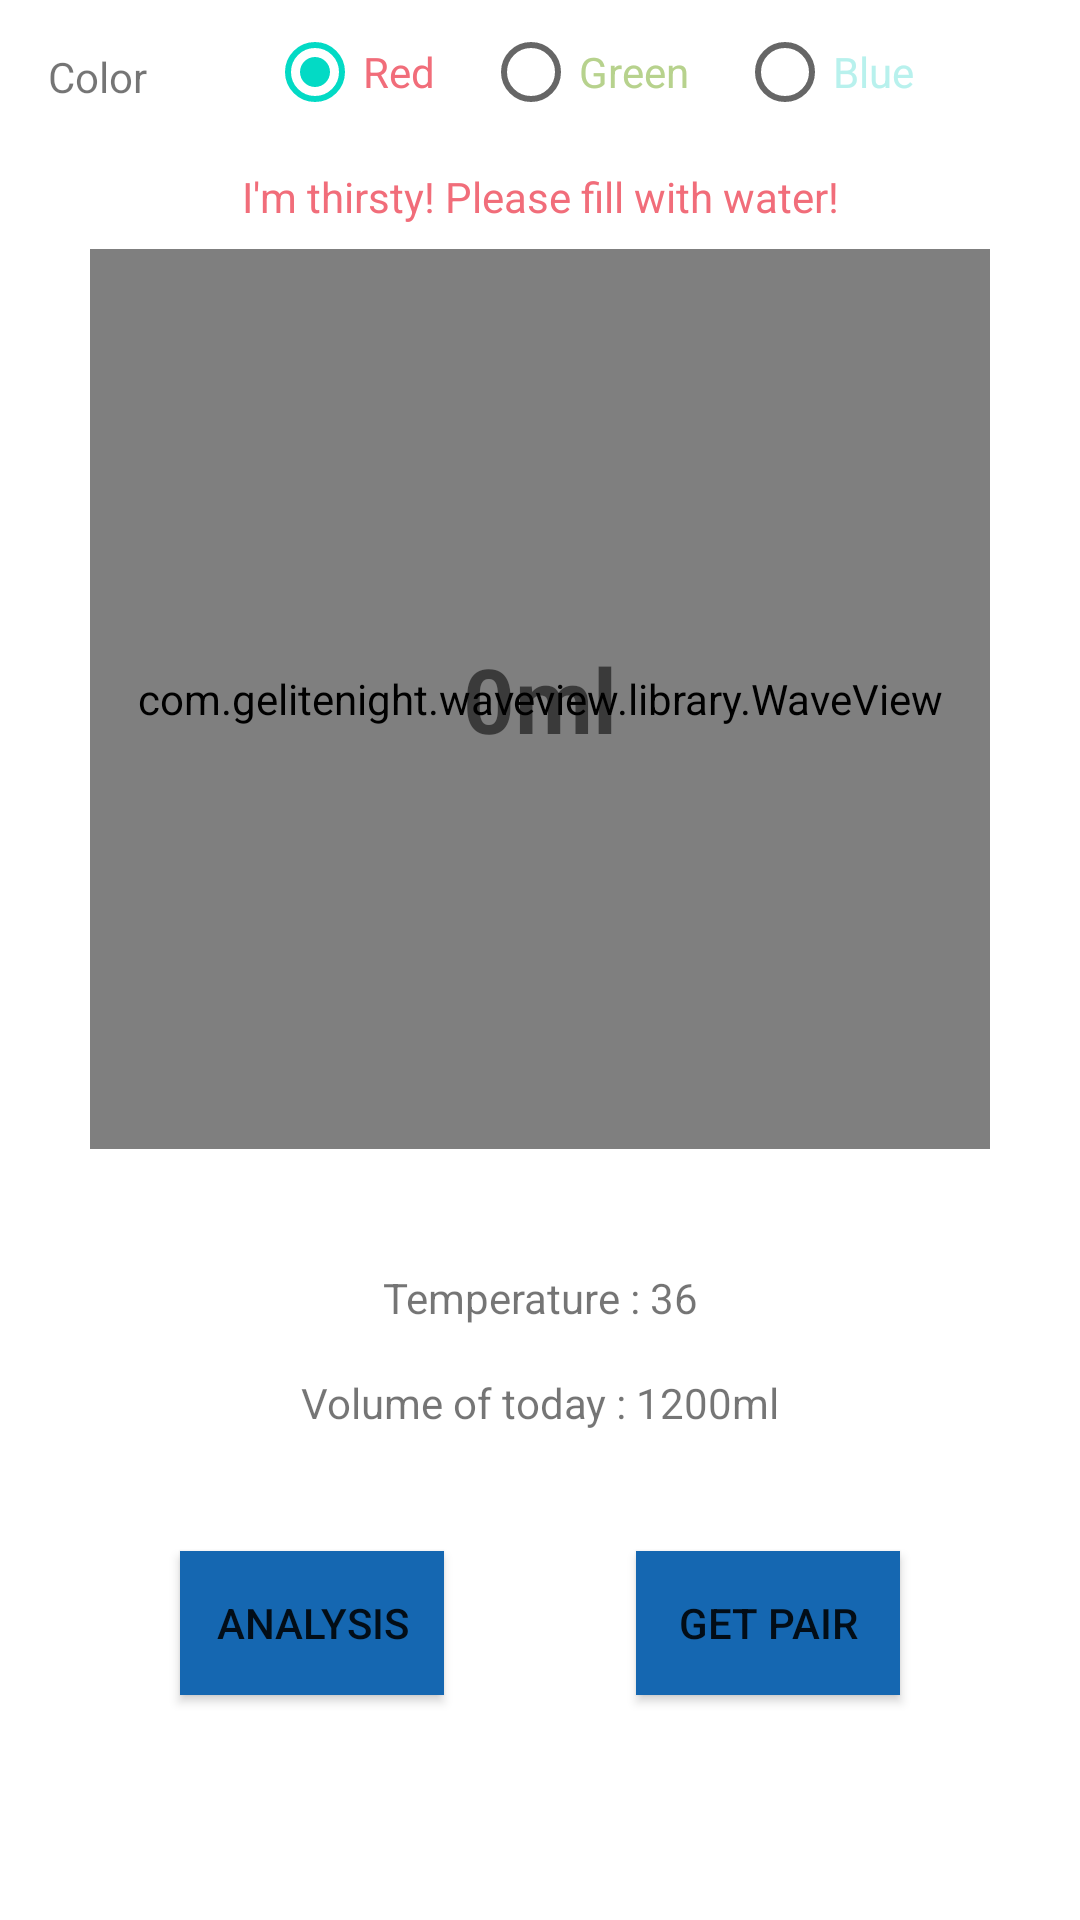

Write the Android layout XML for this screen, with the resource values it uses.
<!-- AndroidManifest.xml: application theme Theme.H3O -->
<!-- res/layout/activity_main.xml -->
<?xml version="1.0" encoding="utf-8"?>
<RelativeLayout xmlns:android="http://schemas.android.com/apk/res/android"
    xmlns:tools="http://schemas.android.com/tools"
    android:layout_width="match_parent"
    android:layout_height="match_parent"
    tools:context=".MainActivity">

    <TextView
        android:id="@+id/color"
        android:layout_width="wrap_content"
        android:layout_height="wrap_content"
        android:layout_margin="16dp"
        android:gravity="center_vertical"
        android:text="@string/color"/>

    <RadioGroup
        android:id="@+id/colorChoice"
        android:layout_width="wrap_content"
        android:layout_height="wrap_content"
        android:layout_marginHorizontal="8dp"
        android:layout_toRightOf="@id/color"
        android:orientation="horizontal">

        <RadioButton
            android:id="@+id/colorRed"
            android:layout_width="wrap_content"
            android:layout_height="wrap_content"
            android:layout_marginLeft="16dp"
            android:textColor="@color/red"
            android:checked="true"
            android:text="@string/red"/>

        <RadioButton
            android:id="@+id/colorGreen"
            android:layout_width="wrap_content"
            android:layout_height="wrap_content"
            android:layout_marginLeft="16dp"
            android:textColor="@color/green"
            android:text="@string/green"/>

        <RadioButton
            android:id="@+id/colorBlue"
            android:layout_width="wrap_content"
            android:layout_height="wrap_content"
            android:layout_marginLeft="16dp"
            android:textColor="@color/blue"
            android:text="@string/blue"/>
    </RadioGroup>

    <TextView
        android:id="@+id/tv_noti"
        android:layout_width="match_parent"
        android:layout_height="wrap_content"
        android:text="I'm thirsty! Please fill with water!"
        android:textColor="@color/red"
        android:layout_below="@id/colorChoice"
        android:gravity="center_horizontal"
        android:layout_margin="8dp"
        />
    <RelativeLayout
        android:id="@+id/rl_wave"
        android:layout_width="wrap_content"
        android:layout_height="wrap_content"
        android:layout_below="@id/tv_noti"
        android:layout_marginBottom="32dp"
        android:layout_centerHorizontal="true">

        <com.gelitenight.waveview.library.WaveView
            android:id="@+id/wave"
            android:layout_width="300dp"
            android:layout_height="300dp" />

        <TextView
            android:id="@+id/tv_level"
            android:layout_width="wrap_content"
            android:layout_height="wrap_content"
            android:layout_centerInParent="true"
            android:text="0ml"
            android:textSize="30sp"
            android:textStyle="bold" />

    </RelativeLayout>


    <TextView
        android:id="@+id/tv_temp"
        android:layout_width="match_parent"
        android:layout_height="wrap_content"
        android:layout_margin="8dp"
        android:text="Temperature : 36"
        android:layout_below="@id/rl_wave"
        android:gravity="center_horizontal"
        />

    <TextView
        android:id="@+id/tv_volume"
        android:layout_width="match_parent"
        android:layout_height="wrap_content"
        android:layout_margin="8dp"
        android:layout_below="@id/tv_temp"
        android:text="Volume of today : 1200ml"
        android:gravity="center_horizontal"
        />

    <LinearLayout
        android:id="@+id/ll"
        android:layout_width="match_parent"
        android:layout_height="wrap_content"
        android:layout_below="@id/tv_volume"
        android:gravity="center_horizontal"
        >
        <Button
            android:id="@+id/bt_analysis"
            android:layout_width="wrap_content"
            android:layout_height="wrap_content"
            android:layout_margin="32dp"
            android:background="#1567B1"
            android:onClick="openAnalysis"
            android:text="Analysis" />

        <Button
            android:id="@+id/bt_get_paired"
            android:layout_width="wrap_content"
            android:layout_height="wrap_content"
            android:layout_margin="32dp"
            android:background="#1567B1"
            android:onClick="getPairedDevice"
            android:text="get pair" />
    </LinearLayout>

    <ListView
        android:id="@+id/lv_devices"
        android:layout_width="match_parent"
        android:layout_height="wrap_content"
        android:layout_below="@id/ll"
        android:padding="16dp" />

</RelativeLayout>
<!-- resources referenced by this layout -->
<resources>
  <color name="blue">#b8f1ed</color>
  <color name="green">#b7d28d</color>
  <color name="red">#f16d7a</color>
  <string name="blue">Blue</string>
  <string name="color">Color</string>
  <string name="green">Green</string>
  <string name="red">Red</string>
  <style name="Theme.H3O" parent="Theme.MaterialComponents.DayNight.DarkActionBar">
          
          <item name="colorPrimary">@color/purple_500</item>
          <item name="colorPrimaryVariant">@color/purple_700</item>
          <item name="colorOnPrimary">@color/white</item>
          
          <item name="colorSecondary">@color/teal_200</item>
          <item name="colorSecondaryVariant">@color/teal_700</item>
          <item name="colorOnSecondary">@color/black</item>
          
          <item name="android:statusBarColor" tools:targetApi="l">?attr/colorPrimaryVariant</item>
          
      </style>
  <color name="purple_500">#FF6200EE</color>
  <color name="purple_700">#FF3700B3</color>
  <color name="white">#FFFFFFFF</color>
  <color name="teal_200">#FF03DAC5</color>
  <color name="teal_700">#FF018786</color>
  <color name="black">#FF000000</color>
</resources>
